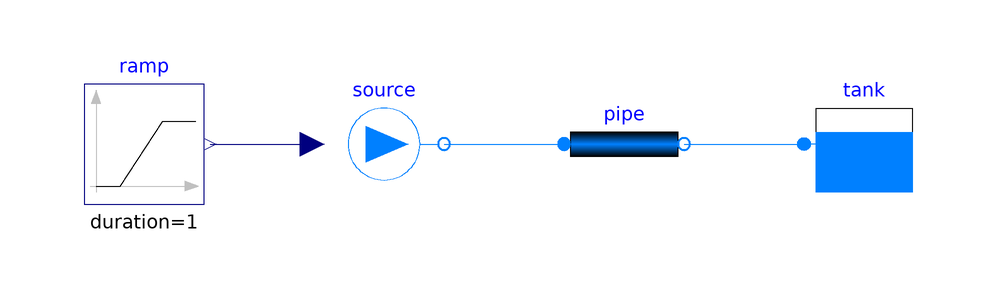

Above is the diagram view of the following Modelica model: its components placed by their Placement annotations and its connect equations drawn as lines.

model PipeBench "Stanowisko: charakterystyka dp(Q) przewodu, przepływ narastający quasi-statycznie (krok 4)"
  extends Modelica.Icons.Example;

  parameter Modelica.Units.SI.VolumeFlowRate Q_max = 4e-5
    "Przepływ na końcu rampy; czas t odpowiada przepływowi Q = Q_max·t (t = 0…1)";
  parameter Modelica.Units.SI.Length l = 0.2 "Długość przewodu (zmierzona linijką, nie dopasowywana)";

  Modelica.Blocks.Sources.Ramp ramp(height=Q_max, duration=1, startTime=0)
    annotation (Placement(transformation(extent={{-80,-10},{-60,10}})));
  FishRobot.Hydraulics.VolumeFlowSource source "Pompa z kroku 3 i przepływomierz"
    annotation (Placement(transformation(extent={{-40,-10},{-20,10}})));
  FishRobot.Hydraulics.Pipe pipe(l=l) "Badany przewód (z kolankami i złączkami jak w robocie)"
    annotation (Placement(transformation(extent={{0,-10},{20,10}})));
  FishRobot.Hydraulics.Reservoir tank
    annotation (Placement(transformation(extent={{60,-10},{40,10}})));

  // Wielkości mierzone: przepływ i spadek ciśnienia (czujnik różnicowy na końcach przewodu)
  Modelica.Units.SI.VolumeFlowRate Q = pipe.V_flow "Przepływ";
  Modelica.Units.SI.PressureDifference dp = pipe.dp "Spadek ciśnienia na przewodzie";
  Real Re = pipe.Re "Liczba Reynoldsa";
equation
  connect(ramp.y, source.V_flow) annotation (Line(points={{-59,0},{-42,0}}, color={0,0,127}));
  connect(source.port, pipe.port_a) annotation (Line(points={{-20,0},{0,0}}, color={0,128,255}));
  connect(pipe.port_b, tank.port) annotation (Line(points={{20,0},{40,0}}, color={0,128,255}));
  annotation (
    experiment(StopTime=1.0, Interval=1e-3, Tolerance=1e-8),
    Documentation(info="<html>
<p>Pompa przetłacza wodę przez badany przewód do zbiornika. W kilkunastu punktach pracy (po ustaleniu
przepływu) mierzymy przepływ <code>Q</code> i spadek ciśnienia <code>&Delta;p</code> czujnikiem różnicowym
na końcach przewodu. Przewód nie ma inertancji, więc charakterystyka jest statyczna, a rampa w czasie
służy tylko do przejścia po przepływach: chwila <code>t</code> odpowiada <code>Q = Q_max·t</code>.</p>
<p>Długość <code>l</code> mierzy się linijką. Dopasowujemy średnicę hydrauliczną <code>d</code>
(rzeczywista średnica wewnętrzna węża bywa mniejsza od nominalnej, a w oporze laminarnym występuje
w czwartej potędze), straty miejscowe <code>zeta</code> i chropowatość <code>roughness</code>.</p>
</html>"));
end PipeBench;